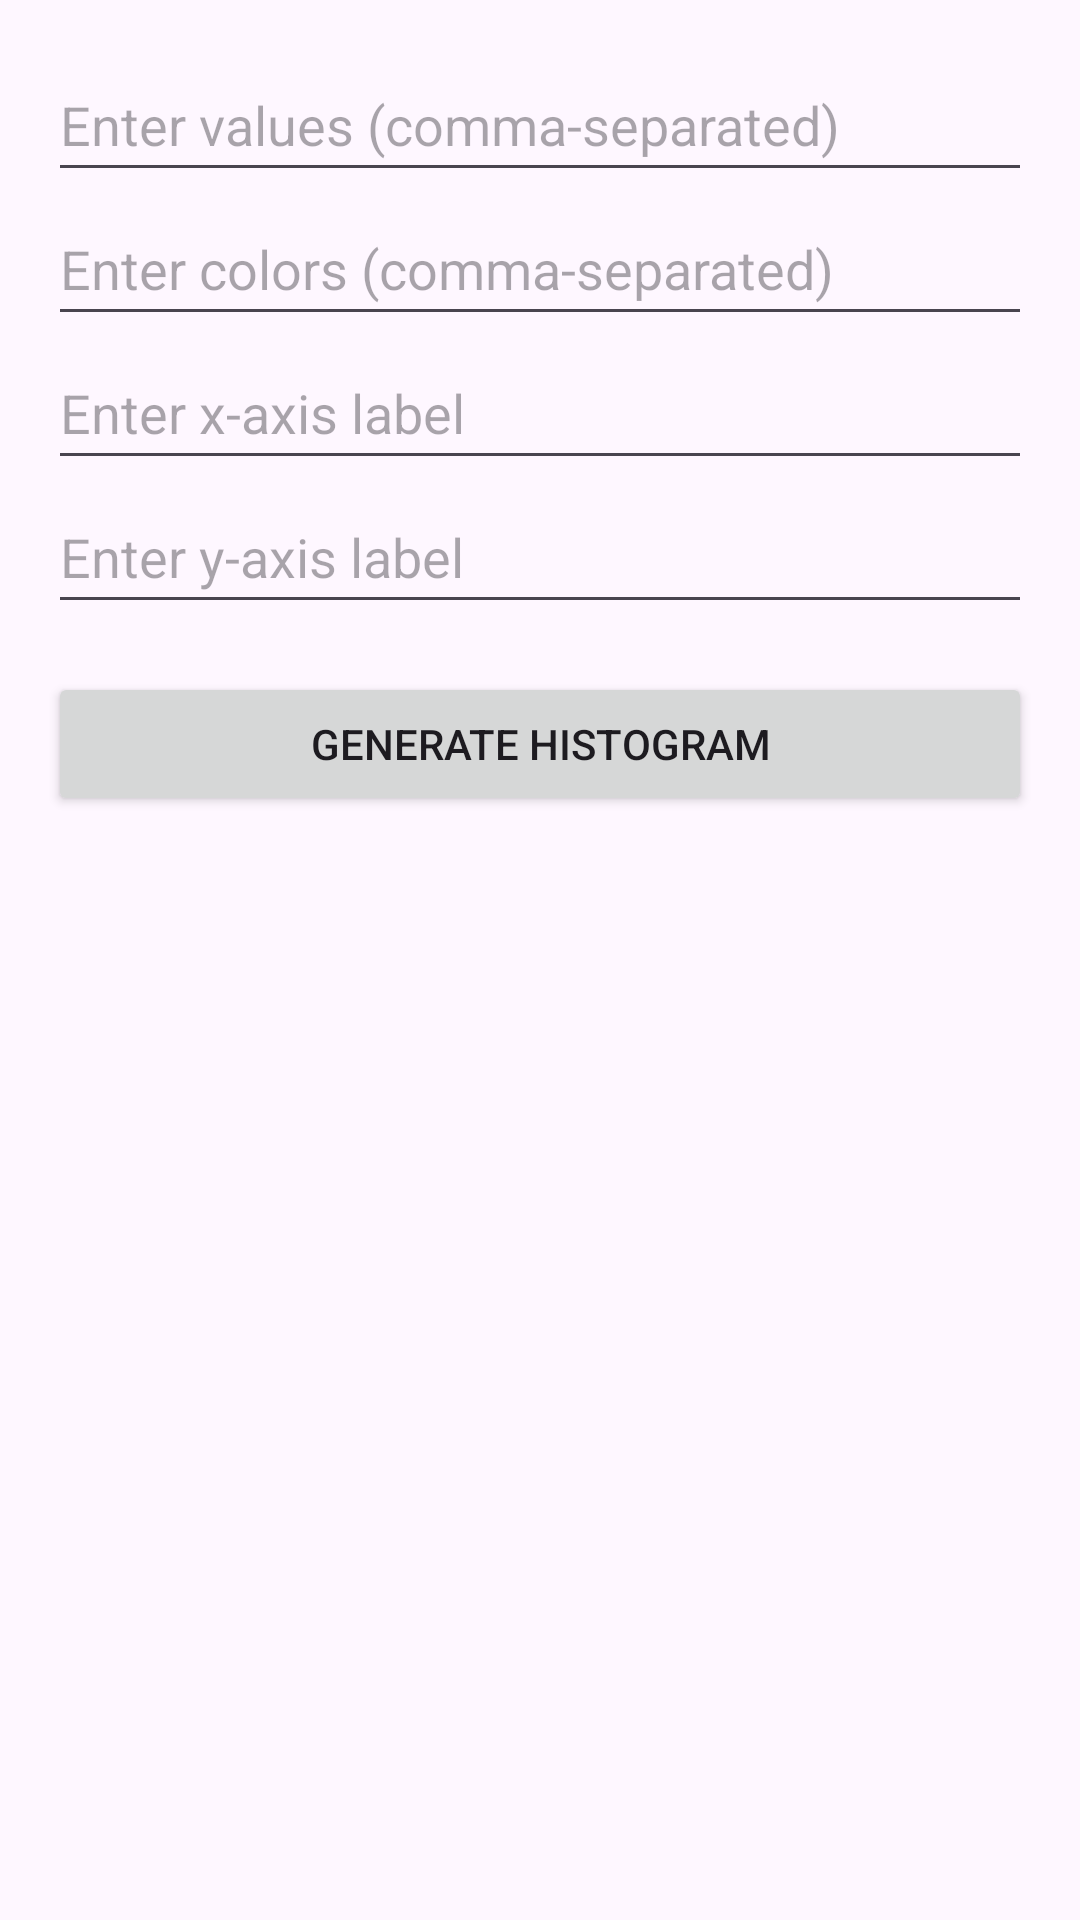

Write the Android layout XML for this screen, with the resource values it uses.
<!-- AndroidManifest.xml: application theme Theme.GMorph -->
<!-- res/layout/activity_histogram.xml -->
<?xml version="1.0" encoding="utf-8"?>
<RelativeLayout xmlns:android="http://schemas.android.com/apk/res/android"
    android:layout_width="match_parent"
    android:layout_height="match_parent">

    <LinearLayout
        android:id="@+id/histogram_input_layout"
        android:layout_width="match_parent"
        android:layout_height="wrap_content"
        android:orientation="vertical"
        android:layout_margin="16dp">

        
        <EditText
            android:id="@+id/values_input"
            android:layout_width="match_parent"
            android:layout_height="wrap_content"
            android:hint="Enter values (comma-separated)"
            android:inputType="text"
            android:minHeight="48dp" />

        
        <EditText
            android:id="@+id/color_input"
            android:layout_width="match_parent"
            android:layout_height="wrap_content"
            android:hint="Enter colors (comma-separated)"
            android:inputType="text"
            android:minHeight="48dp" />

        
        <EditText
            android:id="@+id/x_axis_input"
            android:layout_width="match_parent"
            android:layout_height="wrap_content"
            android:hint="Enter x-axis label"
            android:inputType="text"
            android:minHeight="48dp" />

        
        <EditText
            android:id="@+id/y_axis_input"
            android:layout_width="match_parent"
            android:layout_height="wrap_content"
            android:hint="Enter y-axis label"
            android:inputType="text"
            android:minHeight="48dp" />

        
        <Button
            android:id="@+id/generate_histogram_button"
            android:layout_width="match_parent"
            android:layout_height="wrap_content"
            android:layout_marginTop="16dp"
            android:text="Generate Histogram"
            android:onClick="generateHistogram" />
    </LinearLayout>

    
    <LinearLayout
        android:id="@+id/histogram_layout"
        android:layout_width="match_parent"
        android:layout_height="wrap_content"
        android:layout_below="@id/histogram_input_layout"
        android:orientation="vertical" />
</RelativeLayout>
<!-- resources referenced by this layout -->
<resources>
  <style name="Theme.GMorph" parent="Base.Theme.GMorph" />
  <style name="Base.Theme.GMorph" parent="Theme.Material3.DayNight.NoActionBar">
          
          
      </style>
</resources>
